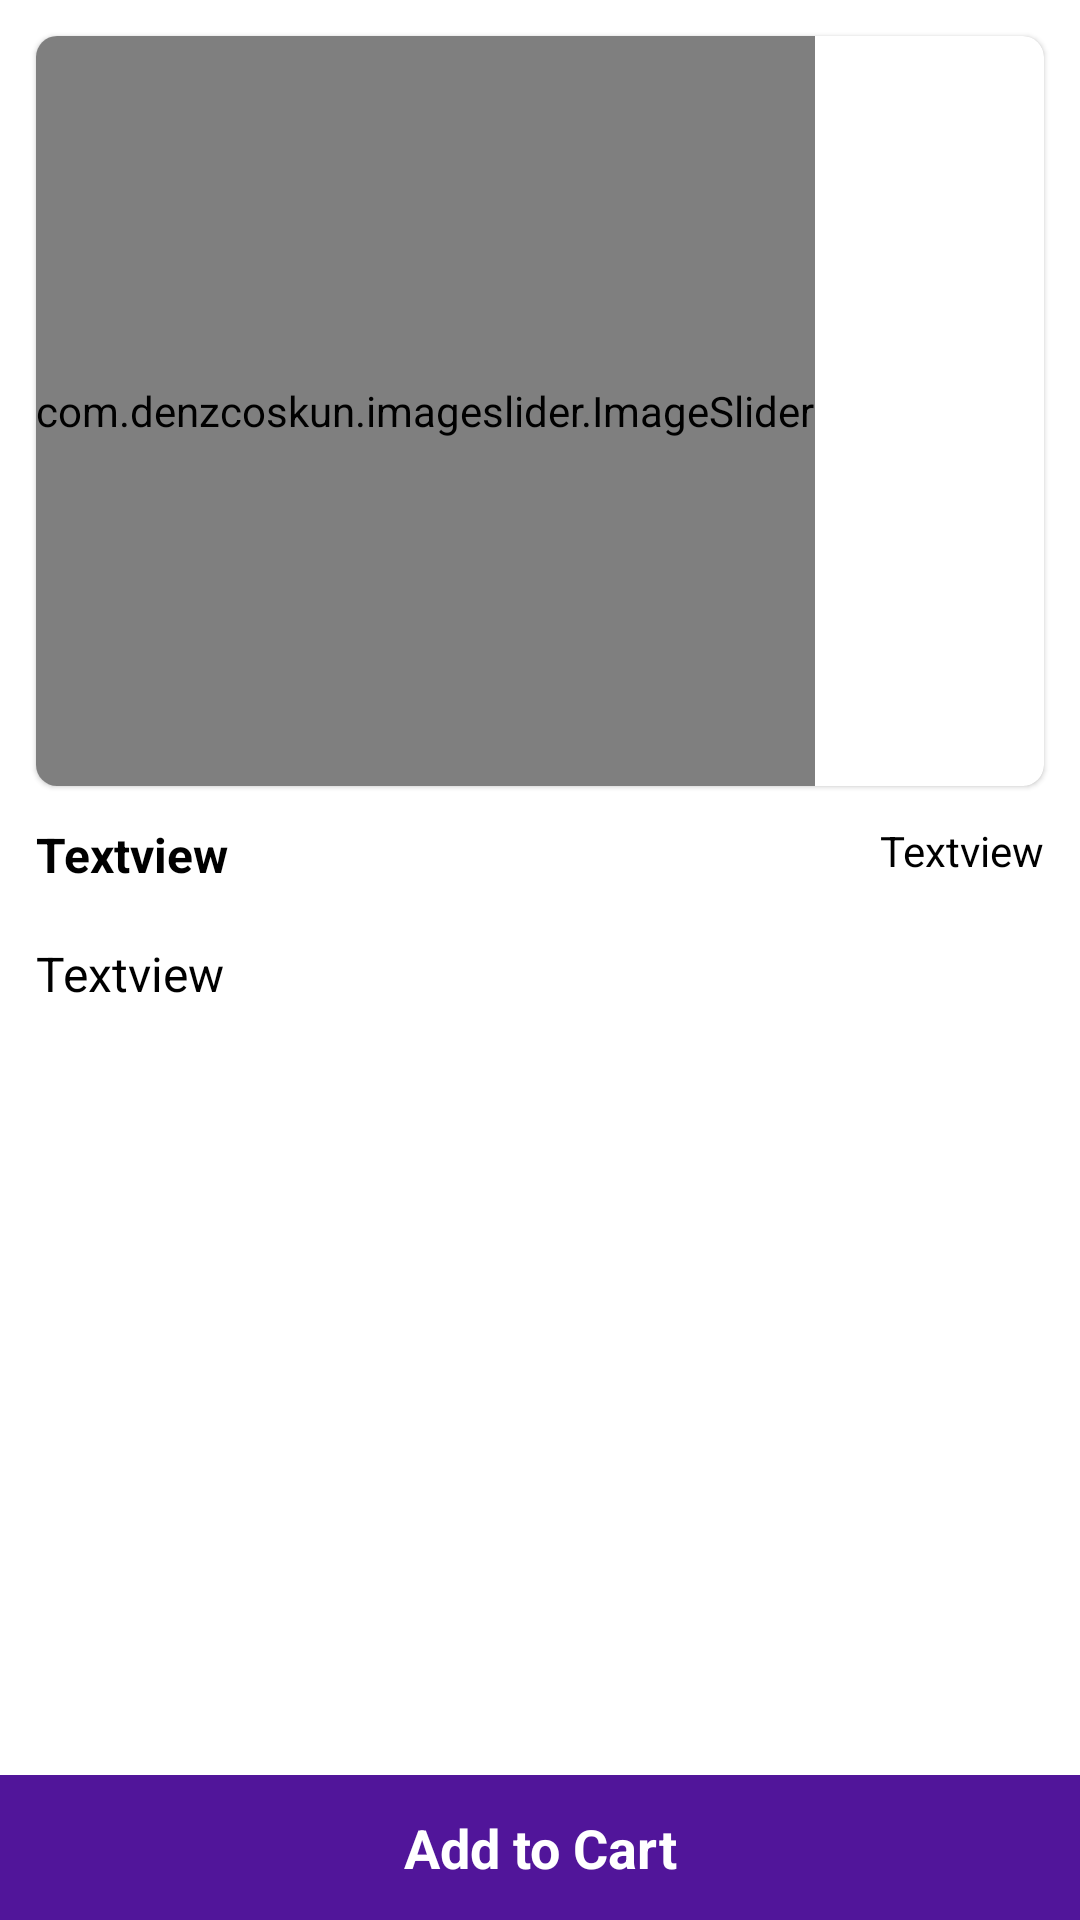

Here is an Android app screen rendered from its layout file. Give the layout XML and the strings, colors and styles it references.
<!-- AndroidManifest.xml: application theme Theme.Ecom -->
<!-- res/layout/activity_product_details.xml -->
<?xml version="1.0" encoding="utf-8"?>
<androidx.constraintlayout.widget.ConstraintLayout xmlns:android="http://schemas.android.com/apk/res/android"
    xmlns:app="http://schemas.android.com/apk/res-auto"
    xmlns:tools="http://schemas.android.com/tools"
    android:layout_width="match_parent"
    android:layout_height="match_parent"
    tools:context=".activity.ProductDetailsActivity">

    <com.google.android.material.card.MaterialCardView
        android:id="@+id/materialCardView"
        android:layout_width="match_parent"
        android:layout_height="250dp"
        android:layout_margin="12dp"
        app:cardCornerRadius="7dp"
        app:layout_constraintStart_toStartOf="parent"
        app:layout_constraintTop_toTopOf="parent">

        <com.denzcoskun.imageslider.ImageSlider
            android:id="@+id/imageSlider"
            android:layout_width="wrap_content"
            android:layout_height="match_parent"
            app:iss_auto_cycle="true"
            app:iss_delay="0"
            app:iss_period="1000"/>

    </com.google.android.material.card.MaterialCardView>

    <TextView
        android:id="@+id/textView7"
        android:layout_width="0dp"
        android:layout_height="wrap_content"
        android:layout_marginStart="12dp"
        android:layout_marginEnd="12dp"
        android:text="Textview"
        android:textColor="@color/black"
        android:textSize="16sp"
        android:textStyle="bold"
        android:layout_marginTop="12dp"
        app:layout_constraintEnd_toStartOf="@id/textView8"
        app:layout_constraintStart_toStartOf="parent"
        app:layout_constraintTop_toBottomOf="@id/materialCardView"/>

    <TextView
        android:id="@+id/textView8"
        android:layout_width="wrap_content"
        android:layout_height="wrap_content"
        android:text="Textview"
        android:layout_marginEnd="12dp"
        android:textColor="@color/black"
        android:textSize="14sp"
        android:layout_marginTop="12dp"
        app:layout_constraintEnd_toEndOf="parent"
        app:layout_constraintTop_toBottomOf="@id/materialCardView"/>

    <TextView
        android:id="@+id/textView9"
        android:layout_width="0dp"
        android:layout_height="0dp"
        android:layout_marginHorizontal="12dp"
        android:layout_marginTop="18dp"
        android:text="Textview"
        android:textColor="@color/black"
        android:textSize="16sp"
        app:layout_constraintBottom_toTopOf="@id/textView10"
        app:layout_constraintEnd_toEndOf="parent"
        app:layout_constraintStart_toStartOf="parent"
        app:layout_constraintTop_toBottomOf="@id/textView7" />

    <TextView
        android:id="@+id/textView10"
        android:layout_width="0dp"
        android:layout_height="wrap_content"
        android:text="Add to Cart"
        android:background="@color/colorPrimary"
        android:textColor="@color/white"
        android:textSize="18sp"
        android:padding="12dp"
        android:textStyle="bold"
        android:gravity="center"
        app:layout_constraintBottom_toBottomOf="parent"
        app:layout_constraintEnd_toEndOf="parent"
        app:layout_constraintStart_toStartOf="parent"/>

</androidx.constraintlayout.widget.ConstraintLayout>
<!-- resources referenced by this layout -->
<resources>
  <color name="black">#FF000000</color>
  <color name="colorPrimary">#51159A</color>
  <color name="white">#FFFFFFFF</color>
  <style name="Theme.Ecom" parent="Theme.MaterialComponents.DayNight.DarkActionBar">
          
          <item name="colorPrimary">@color/colorPrimary</item>
          <item name="colorPrimaryVariant">@color/colorSecondary</item>
          <item name="colorOnPrimary">@color/white</item>
          
          <item name="colorSecondary">@color/teal_200</item>
          <item name="colorSecondaryVariant">@color/teal_700</item>
          <item name="colorOnSecondary">@color/black</item>
          
          <item name="android:statusBarColor" tools:targetApi="l">?attr/colorPrimaryVariant</item>
          
      </style>
  <color name="colorSecondary">#FF6200EE</color>
  <color name="teal_200">#FF03DAC5</color>
  <color name="teal_700">#FF018786</color>
</resources>
